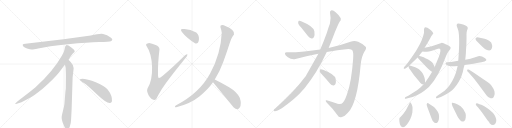
t = 0.00 s
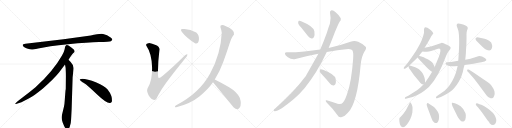
t = 3.84 s
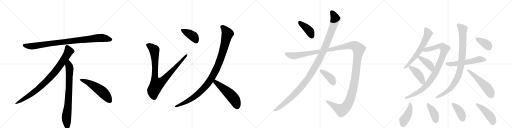
t = 7.69 s
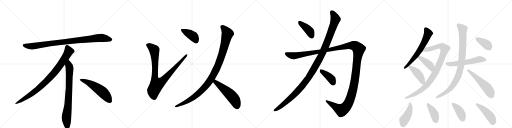
t = 11.53 s
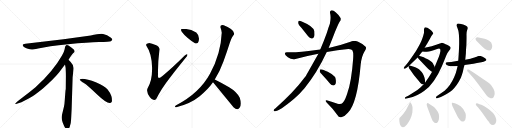
t = 15.37 s
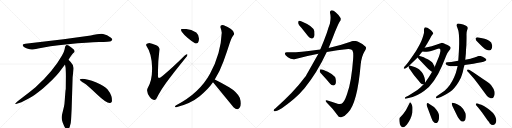
t = 19.22 s

The animated SVG that drew these frames (rendered in a browser with its animation timeline set to each time). Animation: 24 CSS @keyframes rules; one cycle of 19.22 s.

<svg version="1.1" viewBox="0 0 4096 1024" xmlns="http://www.w3.org/2000/svg">
  <g stroke="lightgray" stroke-dasharray="1,1" stroke-width="1" transform="scale(4, 4)">
    <line x1="0" y1="0" x2="256" y2="256"></line>
    <line x1="256" y1="0" x2="0" y2="256"></line>
    <line x1="128" y1="0" x2="128" y2="256"></line>
    <line x1="0" y1="128" x2="256" y2="128"></line>
    <line x1="256" y1="0" x2="512" y2="256"></line>
    <line x1="512" y1="0" x2="256" y2="256"></line>
    <line x1="384" y1="0" x2="384" y2="256"></line>
    <line x1="256" y1="128" x2="512" y2="128"></line>
    <line x1="512" y1="0" x2="768" y2="256"></line>
    <line x1="768" y1="0" x2="512" y2="256"></line>
    <line x1="640" y1="0" x2="640" y2="256"></line>
    <line x1="512" y1="128" x2="768" y2="128"></line>
    <line x1="768" y1="0" x2="1024" y2="256"></line>
    <line x1="1024" y1="0" x2="768" y2="256"></line>
    <line x1="896" y1="0" x2="896" y2="256"></line>
    <line x1="768" y1="128" x2="1024" y2="128"></line>
  </g>
<g transform="scale(1, -1) translate(0, -850)">
   <style type="text/css">
    @keyframes keyframes0 {
      from {
       stroke: black;
       stroke-dashoffset: 952;
       stroke-width: 128;
       }
       76% {
       animation-timing-function: step-end;
       stroke: black;
       stroke-dashoffset: 0;
       stroke-width: 128;
       }
       to {
       stroke: black;
       stroke-width: 1024;
       }
       }
       #make-me-a-hanzi-animation-0 {
         animation: keyframes0 1.024740s both;
         animation-delay: 0.000000s;
         animation-timing-function: linear;
       }
    @keyframes keyframes1 {
      from {
       stroke: black;
       stroke-dashoffset: 897;
       stroke-width: 128;
       }
       74% {
       animation-timing-function: step-end;
       stroke: black;
       stroke-dashoffset: 0;
       stroke-width: 128;
       }
       to {
       stroke: black;
       stroke-width: 1024;
       }
       }
       #make-me-a-hanzi-animation-1 {
         animation: keyframes1 0.979980s both;
         animation-delay: 1.024740s;
         animation-timing-function: linear;
       }
    @keyframes keyframes2 {
      from {
       stroke: black;
       stroke-dashoffset: 792;
       stroke-width: 128;
       }
       72% {
       animation-timing-function: step-end;
       stroke: black;
       stroke-dashoffset: 0;
       stroke-width: 128;
       }
       to {
       stroke: black;
       stroke-width: 1024;
       }
       }
       #make-me-a-hanzi-animation-2 {
         animation: keyframes2 0.894531s both;
         animation-delay: 2.004720s;
         animation-timing-function: linear;
       }
    @keyframes keyframes3 {
      from {
       stroke: black;
       stroke-dashoffset: 548;
       stroke-width: 128;
       }
       64% {
       animation-timing-function: step-end;
       stroke: black;
       stroke-dashoffset: 0;
       stroke-width: 128;
       }
       to {
       stroke: black;
       stroke-width: 1024;
       }
       }
       #make-me-a-hanzi-animation-3 {
         animation: keyframes3 0.695964s both;
         animation-delay: 2.899251s;
         animation-timing-function: linear;
       }
    @keyframes keyframes4 {
      from {
       stroke: black;
       stroke-dashoffset: 936;
       stroke-width: 128;
       }
       75% {
       animation-timing-function: step-end;
       stroke: black;
       stroke-dashoffset: 0;
       stroke-width: 128;
       }
       to {
       stroke: black;
       stroke-width: 1024;
       }
       }
       #make-me-a-hanzi-animation-4 {
         animation: keyframes4 1.011719s both;
         animation-delay: 3.595215s;
         animation-timing-function: linear;
       }
    @keyframes keyframes5 {
      from {
       stroke: black;
       stroke-dashoffset: 400;
       stroke-width: 128;
       }
       57% {
       animation-timing-function: step-end;
       stroke: black;
       stroke-dashoffset: 0;
       stroke-width: 128;
       }
       to {
       stroke: black;
       stroke-width: 1024;
       }
       }
       #make-me-a-hanzi-animation-5 {
         animation: keyframes5 0.575521s both;
         animation-delay: 4.606934s;
         animation-timing-function: linear;
       }
    @keyframes keyframes6 {
      from {
       stroke: black;
       stroke-dashoffset: 1063;
       stroke-width: 128;
       }
       78% {
       animation-timing-function: step-end;
       stroke: black;
       stroke-dashoffset: 0;
       stroke-width: 128;
       }
       to {
       stroke: black;
       stroke-width: 1024;
       }
       }
       #make-me-a-hanzi-animation-6 {
         animation: keyframes6 1.115072s both;
         animation-delay: 5.182454s;
         animation-timing-function: linear;
       }
    @keyframes keyframes7 {
      from {
       stroke: black;
       stroke-dashoffset: 531;
       stroke-width: 128;
       }
       63% {
       animation-timing-function: step-end;
       stroke: black;
       stroke-dashoffset: 0;
       stroke-width: 128;
       }
       to {
       stroke: black;
       stroke-width: 1024;
       }
       }
       #make-me-a-hanzi-animation-7 {
         animation: keyframes7 0.682129s both;
         animation-delay: 6.297526s;
         animation-timing-function: linear;
       }
    @keyframes keyframes8 {
      from {
       stroke: black;
       stroke-dashoffset: 409;
       stroke-width: 128;
       }
       57% {
       animation-timing-function: step-end;
       stroke: black;
       stroke-dashoffset: 0;
       stroke-width: 128;
       }
       to {
       stroke: black;
       stroke-width: 1024;
       }
       }
       #make-me-a-hanzi-animation-8 {
         animation: keyframes8 0.582845s both;
         animation-delay: 6.979655s;
         animation-timing-function: linear;
       }
    @keyframes keyframes9 {
      from {
       stroke: black;
       stroke-dashoffset: 1212;
       stroke-width: 128;
       }
       80% {
       animation-timing-function: step-end;
       stroke: black;
       stroke-dashoffset: 0;
       stroke-width: 128;
       }
       to {
       stroke: black;
       stroke-width: 1024;
       }
       }
       #make-me-a-hanzi-animation-9 {
         animation: keyframes9 1.236328s both;
         animation-delay: 7.562500s;
         animation-timing-function: linear;
       }
    @keyframes keyframes10 {
      from {
       stroke: black;
       stroke-dashoffset: 1514;
       stroke-width: 128;
       }
       83% {
       animation-timing-function: step-end;
       stroke: black;
       stroke-dashoffset: 0;
       stroke-width: 128;
       }
       to {
       stroke: black;
       stroke-width: 1024;
       }
       }
       #make-me-a-hanzi-animation-10 {
         animation: keyframes10 1.482096s both;
         animation-delay: 8.798828s;
         animation-timing-function: linear;
       }
    @keyframes keyframes11 {
      from {
       stroke: black;
       stroke-dashoffset: 404;
       stroke-width: 128;
       }
       57% {
       animation-timing-function: step-end;
       stroke: black;
       stroke-dashoffset: 0;
       stroke-width: 128;
       }
       to {
       stroke: black;
       stroke-width: 1024;
       }
       }
       #make-me-a-hanzi-animation-11 {
         animation: keyframes11 0.578776s both;
         animation-delay: 10.280924s;
         animation-timing-function: linear;
       }
    @keyframes keyframes12 {
      from {
       stroke: black;
       stroke-dashoffset: 639;
       stroke-width: 128;
       }
       68% {
       animation-timing-function: step-end;
       stroke: black;
       stroke-dashoffset: 0;
       stroke-width: 128;
       }
       to {
       stroke: black;
       stroke-width: 1024;
       }
       }
       #make-me-a-hanzi-animation-12 {
         animation: keyframes12 0.770020s both;
         animation-delay: 10.859700s;
         animation-timing-function: linear;
       }
    @keyframes keyframes13 {
      from {
       stroke: black;
       stroke-dashoffset: 971;
       stroke-width: 128;
       }
       76% {
       animation-timing-function: step-end;
       stroke: black;
       stroke-dashoffset: 0;
       stroke-width: 128;
       }
       to {
       stroke: black;
       stroke-width: 1024;
       }
       }
       #make-me-a-hanzi-animation-13 {
         animation: keyframes13 1.040202s both;
         animation-delay: 11.629719s;
         animation-timing-function: linear;
       }
    @keyframes keyframes14 {
      from {
       stroke: black;
       stroke-dashoffset: 415;
       stroke-width: 128;
       }
       57% {
       animation-timing-function: step-end;
       stroke: black;
       stroke-dashoffset: 0;
       stroke-width: 128;
       }
       to {
       stroke: black;
       stroke-width: 1024;
       }
       }
       #make-me-a-hanzi-animation-14 {
         animation: keyframes14 0.587728s both;
         animation-delay: 12.669921s;
         animation-timing-function: linear;
       }
    @keyframes keyframes15 {
      from {
       stroke: black;
       stroke-dashoffset: 429;
       stroke-width: 128;
       }
       58% {
       animation-timing-function: step-end;
       stroke: black;
       stroke-dashoffset: 0;
       stroke-width: 128;
       }
       to {
       stroke: black;
       stroke-width: 1024;
       }
       }
       #make-me-a-hanzi-animation-15 {
         animation: keyframes15 0.599121s both;
         animation-delay: 13.257649s;
         animation-timing-function: linear;
       }
    @keyframes keyframes16 {
      from {
       stroke: black;
       stroke-dashoffset: 564;
       stroke-width: 128;
       }
       65% {
       animation-timing-function: step-end;
       stroke: black;
       stroke-dashoffset: 0;
       stroke-width: 128;
       }
       to {
       stroke: black;
       stroke-width: 1024;
       }
       }
       #make-me-a-hanzi-animation-16 {
         animation: keyframes16 0.708984s both;
         animation-delay: 13.856770s;
         animation-timing-function: linear;
       }
    @keyframes keyframes17 {
      from {
       stroke: black;
       stroke-dashoffset: 929;
       stroke-width: 128;
       }
       75% {
       animation-timing-function: step-end;
       stroke: black;
       stroke-dashoffset: 0;
       stroke-width: 128;
       }
       to {
       stroke: black;
       stroke-width: 1024;
       }
       }
       #make-me-a-hanzi-animation-17 {
         animation: keyframes17 1.006022s both;
         animation-delay: 14.565755s;
         animation-timing-function: linear;
       }
    @keyframes keyframes18 {
      from {
       stroke: black;
       stroke-dashoffset: 541;
       stroke-width: 128;
       }
       64% {
       animation-timing-function: step-end;
       stroke: black;
       stroke-dashoffset: 0;
       stroke-width: 128;
       }
       to {
       stroke: black;
       stroke-width: 1024;
       }
       }
       #make-me-a-hanzi-animation-18 {
         animation: keyframes18 0.690267s both;
         animation-delay: 15.571777s;
         animation-timing-function: linear;
       }
    @keyframes keyframes19 {
      from {
       stroke: black;
       stroke-dashoffset: 379;
       stroke-width: 128;
       }
       55% {
       animation-timing-function: step-end;
       stroke: black;
       stroke-dashoffset: 0;
       stroke-width: 128;
       }
       to {
       stroke: black;
       stroke-width: 1024;
       }
       }
       #make-me-a-hanzi-animation-19 {
         animation: keyframes19 0.558431s both;
         animation-delay: 16.262044s;
         animation-timing-function: linear;
       }
    @keyframes keyframes20 {
      from {
       stroke: black;
       stroke-dashoffset: 445;
       stroke-width: 128;
       }
       59% {
       animation-timing-function: step-end;
       stroke: black;
       stroke-dashoffset: 0;
       stroke-width: 128;
       }
       to {
       stroke: black;
       stroke-width: 1024;
       }
       }
       #make-me-a-hanzi-animation-20 {
         animation: keyframes20 0.612142s both;
         animation-delay: 16.820475s;
         animation-timing-function: linear;
       }
    @keyframes keyframes21 {
      from {
       stroke: black;
       stroke-dashoffset: 408;
       stroke-width: 128;
       }
       57% {
       animation-timing-function: step-end;
       stroke: black;
       stroke-dashoffset: 0;
       stroke-width: 128;
       }
       to {
       stroke: black;
       stroke-width: 1024;
       }
       }
       #make-me-a-hanzi-animation-21 {
         animation: keyframes21 0.582031s both;
         animation-delay: 17.432617s;
         animation-timing-function: linear;
       }
    @keyframes keyframes22 {
      from {
       stroke: black;
       stroke-dashoffset: 411;
       stroke-width: 128;
       }
       57% {
       animation-timing-function: step-end;
       stroke: black;
       stroke-dashoffset: 0;
       stroke-width: 128;
       }
       to {
       stroke: black;
       stroke-width: 1024;
       }
       }
       #make-me-a-hanzi-animation-22 {
         animation: keyframes22 0.584473s both;
         animation-delay: 18.014648s;
         animation-timing-function: linear;
       }
    @keyframes keyframes23 {
      from {
       stroke: black;
       stroke-dashoffset: 453;
       stroke-width: 128;
       }
       60% {
       animation-timing-function: step-end;
       stroke: black;
       stroke-dashoffset: 0;
       stroke-width: 128;
       }
       to {
       stroke: black;
       stroke-width: 1024;
       }
       }
       #make-me-a-hanzi-animation-23 {
         animation: keyframes23 0.618652s both;
         animation-delay: 18.599121s;
         animation-timing-function: linear;
       }
</style>
<path d="M 726.0 566.0 L 508.0 537.0 L 203.0 500.0 Q 170.0 497.0 187.0 479.0 Q 195.0 472.0 216.0 463.0 Q 244.0 455.0 253.0 454.0 Q 263.0 453.0 305.0 462.0 Q 383.0 481.0 545.0 497.0 Q 707.0 512.0 792.0 514.0 Q 877.0 516.0 887.0 521.0 Q 909.0 531.0 888.0 548.0 Q 856.0 575.0 825.0 579.0 Q 795.0 583.0 726.0 566.0 Z" fill="lightgray"></path> 
<path d="M 548.0 372.0 Q 576.0 415.0 583.0 422.0 L 594.0 432.0 Q 597.0 435.0 597.0 441.0 Q 597.0 446.0 590.0 454.0 Q 572.0 471.0 548.0 486.0 Q 537.0 491.0 533.0 490.0 L 528.0 487.0 Q 526.0 486.0 524.0 482.0 Q 522.0 477.0 521.0 476.0 L 517.0 456.0 Q 514.0 437.0 496.0 406.0 Q 424.0 278.0 284.0 152.0 Q 235.0 111.0 180.0 70.0 Q 126.0 29.0 124.0 24.0 Q 117.0 14.0 134.0 20.0 L 159.0 28.0 Q 179.0 33.0 247.0 72.0 Q 268.0 83.0 341.0 141.0 Q 422.0 209.0 472.0 270.0 L 520.0 334.0 L 548.0 372.0 Z" fill="lightgray"></path> 
<path d="M 573.0 -24.0 L 581.0 232.0 L 587.0 284.0 Q 589.0 300.0 589.0 307.0 Q 589.0 328.0 571.0 346.0 Q 569.0 351.0 548.0 372.0 C 527.0 394.0 515.0 364.0 520.0 334.0 L 525.0 306.0 Q 527.0 265.0 527.0 244.0 L 526.0 138.0 Q 524.0 132.0 522.0 102.0 L 518.0 49.0 Q 516.0 16.0 512.0 -2.0 L 497.0 -64.0 Q 489.0 -92.0 498.0 -117.0 L 500.0 -126.0 Q 502.0 -132.0 514.0 -159.0 Q 527.0 -186.0 539.0 -185.0 Q 551.0 -184.0 558.0 -163.0 L 566.0 -133.0 Q 569.0 -110.0 570.0 -82.0 L 573.0 -24.0 Z" fill="lightgray"></path> 
<path d="M 638.0 215.0 Q 641.0 204.0 671.0 186.0 Q 701.0 167.0 777.0 94.0 Q 854.0 21.0 881.0 26.0 Q 891.0 27.0 896.0 41.0 Q 900.0 85.0 861.0 135.0 Q 836.0 165.0 771.0 191.0 Q 688.0 222.0 650.0 219.0 Q 637.0 219.0 638.0 215.0 Z" fill="lightgray"></path> 
<path d="M 1194.0 506.0 Q 1159.0 501.0 1172.0 482.0 Q 1213.0 423.0 1216.5 314.5 Q 1220.0 206.0 1180.0 142.0 Q 1168.0 114.0 1199.5 73.0 Q 1231.0 32.0 1252.0 62.0 Q 1286.0 135.0 1361.0 231.0 Q 1436.0 327.0 1494.0 398.0 Q 1511.0 429.0 1478.0 406.0 Q 1379.0 308.0 1302.0 244.0 Q 1274.0 220.0 1268.0 227.5 Q 1262.0 235.0 1264.0 256.0 Q 1262.0 344.0 1276.0 456.0 Q 1275.0 478.0 1245.0 490.5 Q 1215.0 503.0 1194.0 506.0 Z" fill="lightgray"></path> 
<path d="M 1560.0 504.0 Q 1586.0 496.0 1591.0 531.0 Q 1596.0 566.0 1570.0 590.0 Q 1516.0 623.0 1462.0 618.0 Q 1438.0 620.0 1454.0 596.0 Q 1470.0 573.0 1502.0 545.5 Q 1534.0 518.0 1560.0 504.0 Z" fill="lightgray"></path> 
<path d="M 1764.0 630.0 Q 1772.0 609.0 1774.0 588.0 Q 1767.0 421.0 1681.0 261.5 Q 1595.0 102.0 1406.0 6.0 Q 1391.0 -9.0 1410.0 -8.0 Q 1528.0 23.0 1597.5 80.5 Q 1667.0 138.0 1704.0 192.0 L 1718.0 214.0 Q 1759.0 280.0 1787.5 358.5 Q 1816.0 437.0 1836.0 500.0 Q 1843.0 522.0 1849.0 537.0 Q 1855.0 552.0 1872.0 574.0 Q 1883.0 611.0 1790.0 648.0 Q 1759.0 654.0 1764.0 630.0 Z" fill="lightgray"></path> 
<path d="M 1704.0 192.0 Q 1799.0 77.0 1868.0 -8.0 Q 1901.0 -37.0 1918.0 -10.0 Q 1935.0 17.0 1918.0 68.0 Q 1895.0 115.0 1833.0 152.0 Q 1771.0 188.0 1718.0 214.0 C 1691.0 227.0 1685.0 215.0 1704.0 192.0 Z" fill="lightgray"></path> 
<path d="M 2411.0 628.5 Q 2436.0 597.5 2465.0 559.5 Q 2477.0 543.5 2493.0 541.5 Q 2503.0 540.5 2512.0 553.5 Q 2519.0 568.5 2515.0 600.5 Q 2509.0 639.5 2414.0 678.5 Q 2398.0 685.5 2391.0 683.5 Q 2385.0 680.5 2385.0 666.5 Q 2386.0 654.5 2411.0 628.5 Z" fill="lightgray"></path> 
<path d="M 2547.0 420.5 Q 2454.0 255.5 2444.0 238.5 Q 2440.0 235.5 2437.0 229.5 Q 2350.0 111.5 2202.0 -17.5 Q 2195.0 -21.5 2191.0 -28.5 Q 2185.0 -38.5 2197.0 -40.5 Q 2230.0 -43.5 2353.0 59.5 Q 2395.0 96.5 2436.0 144.5 Q 2536.0 265.5 2614.0 433.5 L 2629.0 466.5 L 2661.0 546.5 Q 2701.0 649.5 2717.0 675.5 Q 2730.0 688.5 2726.0 704.5 Q 2714.0 728.5 2685.0 752.5 Q 2667.0 770.5 2652.0 768.5 Q 2637.0 764.5 2640.0 747.5 Q 2650.0 710.5 2639.0 659.5 Q 2627.0 628.5 2615.0 588.5 Q 2590.0 518.5 2562.0 454.5 L 2547.0 420.5 Z" fill="lightgray"></path> 
<path d="M 2562.0 454.5 Q 2546.0 453.5 2530.0 449.5 Q 2385.0 428.5 2303.0 431.5 Q 2281.0 434.5 2279.0 421.5 Q 2278.0 409.5 2303.0 392.5 Q 2334.0 370.5 2364.0 378.5 Q 2455.0 403.5 2547.0 420.5 L 2614.0 433.5 Q 2699.0 449.5 2786.0 458.5 Q 2814.0 459.5 2820.0 445.5 Q 2829.0 426.5 2825.0 378.5 Q 2812.0 200.5 2779.0 105.5 Q 2761.0 45.5 2742.0 27.5 Q 2729.0 12.5 2700.0 20.5 Q 2658.0 33.5 2620.0 45.5 Q 2595.0 52.5 2613.0 29.5 Q 2668.0 -25.5 2699.0 -69.5 Q 2711.0 -94.5 2735.0 -86.5 Q 2757.0 -82.5 2783.0 -52.5 Q 2859.0 25.5 2885.0 330.5 Q 2891.0 397.5 2916.0 438.5 Q 2935.0 463.5 2925.0 475.5 Q 2906.0 497.5 2865.0 515.5 Q 2835.0 530.5 2804.0 515.5 Q 2728.0 487.5 2629.0 466.5 L 2562.0 454.5 Z" fill="lightgray"></path> 
<path d="M 2583.0 245.5 Q 2611.0 215.5 2641.0 180.5 Q 2651.0 167.5 2667.0 166.5 Q 2677.0 165.5 2684.0 177.5 Q 2690.0 190.5 2685.0 220.5 Q 2678.0 256.5 2584.0 292.5 Q 2569.0 296.5 2563.0 295.5 Q 2559.0 292.5 2558.0 279.5 Q 2559.0 269.5 2583.0 245.5 Z" fill="lightgray"></path> 
<path d="M 3353.0 404.0 Q 3365.0 422.0 3379.0 438.0 L 3397.0 468.0 L 3419.0 504.0 Q 3432.0 526.0 3445.0 550.0 Q 3449.0 562.0 3457.0 571.0 Q 3465.0 579.0 3466.0 582.0 Q 3467.0 585.0 3460.0 595.0 Q 3454.0 605.0 3440.0 614.0 Q 3433.0 621.0 3419.0 628.0 Q 3402.0 634.0 3398.0 630.0 Q 3394.0 626.0 3392.0 615.0 L 3392.0 590.0 Q 3392.0 583.0 3380.0 546.0 Q 3368.0 508.0 3328.0 443.0 Q 3270.0 356.0 3248.0 331.0 L 3235.0 316.0 Q 3227.0 305.0 3231.0 301.0 Q 3234.0 298.0 3247.0 305.0 L 3266.0 318.0 L 3268.0 321.0 L 3275.0 327.0 L 3341.0 390.0 L 3353.0 404.0 Z" fill="lightgray"></path> 
<path d="M 3379.0 438.0 L 3397.0 437.0 Q 3398.0 436.0 3414.0 437.0 Q 3431.0 438.0 3449.0 442.0 Q 3467.0 446.0 3491.0 456.0 Q 3516.0 466.0 3520.0 459.0 Q 3530.0 451.0 3511.0 397.0 L 3483.0 328.0 Q 3479.0 321.0 3477.0 314.0 L 3457.0 276.0 Q 3435.0 236.0 3400.0 189.0 L 3388.0 175.0 L 3361.0 149.0 Q 3334.0 125.0 3314.0 114.0 L 3266.0 84.0 L 3245.0 74.0 Q 3239.0 70.0 3239.0 65.0 Q 3239.0 59.0 3247.0 61.0 L 3269.0 66.0 Q 3334.0 78.0 3395.0 124.0 Q 3474.0 181.0 3535.0 321.0 L 3571.0 408.0 Q 3580.0 429.0 3592.0 444.0 Q 3605.0 459.0 3605.0 467.0 Q 3606.0 474.0 3596.0 480.0 Q 3588.0 488.0 3576.0 492.0 Q 3565.0 496.0 3553.0 502.0 Q 3541.0 508.0 3531.0 507.0 L 3454.0 480.0 L 3397.0 468.0 C 3368.0 462.0 3349.0 440.0 3379.0 438.0 Z" fill="lightgray"></path> 
<path d="M 3477.0 314.0 L 3474.0 325.0 Q 3468.0 333.0 3464.0 343.0 Q 3460.0 352.0 3449.0 359.0 Q 3431.0 373.0 3418.0 379.0 Q 3405.0 384.0 3400.0 387.0 Q 3395.0 390.0 3371.0 398.0 L 3357.0 402.0 Q 3355.0 402.0 3353.0 404.0 C 3326.0 416.0 3323.0 414.0 3341.0 390.0 L 3350.0 378.0 L 3409.0 316.0 Q 3430.0 292.0 3451.0 278.0 L 3457.0 276.0 C 3485.0 267.0 3485.0 285.0 3477.0 314.0 Z" fill="lightgray"></path> 
<path d="M 3400.0 189.0 L 3400.0 193.0 Q 3404.0 221.0 3383.0 261.0 Q 3374.0 275.0 3352.0 296.0 Q 3339.0 305.0 3322.0 313.0 L 3285.0 325.0 L 3275.0 327.0 C 3267.0 329.0 3267.0 329.0 3268.0 321.0 Q 3268.0 307.0 3284.0 288.0 L 3312.0 249.0 L 3349.0 204.0 Q 3367.0 178.0 3376.0 177.0 L 3388.0 175.0 C 3399.0 173.0 3399.0 173.0 3400.0 189.0 Z" fill="lightgray"></path> 
<path d="M 3716.0 331.0 L 3745.0 335.0 Q 3795.0 340.0 3816.0 346.0 L 3851.0 353.0 Q 3914.0 366.0 3878.0 387.0 Q 3843.0 412.0 3814.0 397.0 Q 3803.0 392.0 3764.0 381.0 L 3722.0 372.0 L 3666.0 365.0 L 3609.0 355.0 L 3579.0 352.0 Q 3568.0 351.0 3565.0 346.0 Q 3563.0 341.0 3571.0 333.0 Q 3584.0 322.0 3606.0 321.0 Q 3629.0 320.0 3661.0 323.0 L 3716.0 331.0 Z" fill="lightgray"></path> 
<path d="M 3661.0 323.0 L 3653.0 290.0 Q 3648.0 264.0 3633.0 232.0 Q 3602.0 162.0 3557.0 125.0 L 3493.0 80.0 Q 3487.0 75.0 3488.0 68.0 Q 3489.0 60.0 3503.0 66.0 L 3527.0 75.0 Q 3544.0 82.0 3573.0 99.0 Q 3602.0 116.0 3617.0 129.0 Q 3656.0 164.0 3687.0 228.0 Q 3697.0 255.0 3703.0 276.0 Q 3710.0 314.0 3716.0 331.0 L 3722.0 372.0 L 3727.0 422.0 Q 3727.0 446.0 3731.0 488.0 Q 3733.0 558.0 3732.0 575.0 Q 3731.0 592.0 3737.0 608.0 Q 3743.0 624.0 3742.0 628.0 Q 3739.0 643.0 3705.0 654.0 L 3680.0 661.0 Q 3662.0 664.0 3658.0 660.0 L 3653.0 650.0 Q 3652.0 642.0 3661.0 623.0 Q 3683.0 582.0 3666.0 365.0 L 3661.0 323.0 Z" fill="lightgray"></path> 
<path d="M 3747.0 272.0 L 3791.0 222.0 L 3825.0 179.0 L 3893.0 87.0 Q 3904.0 72.0 3917.0 68.0 Q 3926.0 63.0 3937.0 64.0 Q 3946.0 66.0 3953.0 83.0 Q 3960.0 99.0 3956.0 118.0 Q 3952.0 137.0 3940.0 152.0 Q 3928.0 172.0 3916.0 182.0 Q 3904.0 191.0 3864.0 218.0 L 3791.0 269.0 L 3750.0 294.0 Q 3739.0 296.0 3737.0 292.0 Q 3735.0 287.0 3739.0 283.0 Q 3740.0 278.0 3747.0 272.0 Z" fill="lightgray"></path> 
<path d="M 3877.0 540.0 L 3848.0 547.0 Q 3822.0 552.0 3814.0 551.0 Q 3807.0 550.0 3805.0 545.0 Q 3801.0 531.0 3825.0 510.0 L 3859.0 477.0 Q 3882.0 454.0 3896.0 450.0 Q 3927.0 439.0 3935.0 465.0 Q 3939.0 478.0 3937.0 489.0 Q 3934.0 514.0 3913.0 525.0 Q 3893.0 535.0 3877.0 540.0 Z" fill="lightgray"></path> 
<path d="M 3281.0 32.0 L 3279.0 30.0 L 3247.0 -31.0 Q 3227.0 -61.0 3213.0 -75.0 Q 3199.0 -90.0 3196.0 -94.0 Q 3193.0 -99.0 3195.0 -120.0 Q 3197.0 -141.0 3203.0 -152.0 Q 3206.0 -165.0 3222.0 -168.0 Q 3233.0 -171.0 3254.0 -147.0 Q 3288.0 -107.0 3299.0 -50.0 Q 3301.0 -22.0 3300.0 -8.0 Q 3299.0 5.0 3292.0 19.0 Q 3285.0 32.0 3281.0 32.0 Z" fill="lightgray"></path> 
<path d="M 3469.0 -4.0 L 3435.0 19.0 Q 3422.0 28.0 3417.0 25.0 Q 3408.0 18.0 3419.0 -8.0 L 3452.0 -96.0 Q 3460.0 -121.0 3472.0 -128.0 Q 3487.0 -143.0 3503.0 -125.0 Q 3511.0 -116.0 3512.0 -96.0 Q 3514.0 -77.0 3510.0 -62.0 Q 3507.0 -48.0 3491.0 -28.0 Q 3476.0 -8.0 3469.0 -4.0 Z" fill="lightgray"></path> 
<path d="M 3619.0 3.0 L 3659.0 -80.0 Q 3663.0 -91.0 3678.0 -108.0 Q 3698.0 -132.0 3714.0 -117.0 Q 3724.0 -111.0 3726.0 -89.0 Q 3728.0 -67.0 3724.0 -55.0 Q 3713.0 -23.0 3685.0 0.0 L 3662.0 14.0 L 3639.0 24.0 Q 3621.0 31.0 3616.0 28.0 Q 3611.0 24.0 3619.0 3.0 Z" fill="lightgray"></path> 
<path d="M 3962.0 -140.0 Q 3978.0 -117.0 3963.0 -83.0 Q 3949.0 -49.0 3899.0 -15.0 Q 3868.0 8.0 3851.0 13.0 Q 3835.0 18.0 3823.0 23.0 Q 3812.0 28.0 3807.0 20.0 Q 3802.0 12.0 3825.0 -10.0 L 3855.0 -48.0 L 3900.0 -112.0 Q 3902.0 -113.0 3909.0 -122.0 Q 3916.0 -132.0 3917.0 -135.0 Q 3943.0 -163.0 3962.0 -140.0 Z" fill="lightgray"></path> 
      <clipPath id="make-me-a-hanzi-clip-0">
      <path d="M 726.0 566.0 L 508.0 537.0 L 203.0 500.0 Q 170.0 497.0 187.0 479.0 Q 195.0 472.0 216.0 463.0 Q 244.0 455.0 253.0 454.0 Q 263.0 453.0 305.0 462.0 Q 383.0 481.0 545.0 497.0 Q 707.0 512.0 792.0 514.0 Q 877.0 516.0 887.0 521.0 Q 909.0 531.0 888.0 548.0 Q 856.0 575.0 825.0 579.0 Q 795.0 583.0 726.0 566.0 Z" fill="lightgray"></path>
      </clipPath>
      <path clip-path="url(#make-me-a-hanzi-clip-0)" d="M 195.0 489.0 L 217.0 482.0 L 274.0 482.0 L 503.0 515.0 L 786.0 546.0 L 825.0 547.0 L 885.0 535.0 " fill="none" id="make-me-a-hanzi-animation-0" stroke-dasharray="824 1648" stroke-linecap="round"></path>

      <clipPath id="make-me-a-hanzi-clip-1">
      <path d="M 548.0 372.0 Q 576.0 415.0 583.0 422.0 L 594.0 432.0 Q 597.0 435.0 597.0 441.0 Q 597.0 446.0 590.0 454.0 Q 572.0 471.0 548.0 486.0 Q 537.0 491.0 533.0 490.0 L 528.0 487.0 Q 526.0 486.0 524.0 482.0 Q 522.0 477.0 521.0 476.0 L 517.0 456.0 Q 514.0 437.0 496.0 406.0 Q 424.0 278.0 284.0 152.0 Q 235.0 111.0 180.0 70.0 Q 126.0 29.0 124.0 24.0 Q 117.0 14.0 134.0 20.0 L 159.0 28.0 Q 179.0 33.0 247.0 72.0 Q 268.0 83.0 341.0 141.0 Q 422.0 209.0 472.0 270.0 L 520.0 334.0 L 548.0 372.0 Z" fill="lightgray"></path>
      </clipPath>
      <path clip-path="url(#make-me-a-hanzi-clip-1)" d="M 538.0 477.0 L 551.0 440.0 L 547.0 431.0 L 501.0 357.0 L 421.0 252.0 L 319.0 151.0 L 264.0 107.0 L 129.0 23.0 " fill="none" id="make-me-a-hanzi-animation-1" stroke-dasharray="769 1538" stroke-linecap="round"></path>

      <clipPath id="make-me-a-hanzi-clip-2">
      <path d="M 573.0 -24.0 L 581.0 232.0 L 587.0 284.0 Q 589.0 300.0 589.0 307.0 Q 589.0 328.0 571.0 346.0 Q 569.0 351.0 548.0 372.0 C 527.0 394.0 515.0 364.0 520.0 334.0 L 525.0 306.0 Q 527.0 265.0 527.0 244.0 L 526.0 138.0 Q 524.0 132.0 522.0 102.0 L 518.0 49.0 Q 516.0 16.0 512.0 -2.0 L 497.0 -64.0 Q 489.0 -92.0 498.0 -117.0 L 500.0 -126.0 Q 502.0 -132.0 514.0 -159.0 Q 527.0 -186.0 539.0 -185.0 Q 551.0 -184.0 558.0 -163.0 L 566.0 -133.0 Q 569.0 -110.0 570.0 -82.0 L 573.0 -24.0 Z" fill="lightgray"></path>
      </clipPath>
      <path clip-path="url(#make-me-a-hanzi-clip-2)" d="M 549.0 361.0 L 550.0 327.0 L 557.0 309.0 L 553.0 150.0 L 545.0 15.0 L 531.0 -94.0 L 539.0 -172.0 " fill="none" id="make-me-a-hanzi-animation-2" stroke-dasharray="664 1328" stroke-linecap="round"></path>

      <clipPath id="make-me-a-hanzi-clip-3">
      <path d="M 638.0 215.0 Q 641.0 204.0 671.0 186.0 Q 701.0 167.0 777.0 94.0 Q 854.0 21.0 881.0 26.0 Q 891.0 27.0 896.0 41.0 Q 900.0 85.0 861.0 135.0 Q 836.0 165.0 771.0 191.0 Q 688.0 222.0 650.0 219.0 Q 637.0 219.0 638.0 215.0 Z" fill="lightgray"></path>
      </clipPath>
      <path clip-path="url(#make-me-a-hanzi-clip-3)" d="M 645.0 214.0 L 688.0 198.0 L 793.0 136.0 L 841.0 93.0 L 877.0 45.0 " fill="none" id="make-me-a-hanzi-animation-3" stroke-dasharray="420 840" stroke-linecap="round"></path>

      <clipPath id="make-me-a-hanzi-clip-4">
      <path d="M 1194.0 506.0 Q 1159.0 501.0 1172.0 482.0 Q 1213.0 423.0 1216.5 314.5 Q 1220.0 206.0 1180.0 142.0 Q 1168.0 114.0 1199.5 73.0 Q 1231.0 32.0 1252.0 62.0 Q 1286.0 135.0 1361.0 231.0 Q 1436.0 327.0 1494.0 398.0 Q 1511.0 429.0 1478.0 406.0 Q 1379.0 308.0 1302.0 244.0 Q 1274.0 220.0 1268.0 227.5 Q 1262.0 235.0 1264.0 256.0 Q 1262.0 344.0 1276.0 456.0 Q 1275.0 478.0 1245.0 490.5 Q 1215.0 503.0 1194.0 506.0 Z" fill="lightgray"></path>
      </clipPath>
      <path clip-path="url(#make-me-a-hanzi-clip-4)" d="M 1180.0 490.0 L 1196.0 485.0 L 1234.0 450.0 L 1241.0 352.0 L 1239.0 219.0 L 1254.0 175.0 L 1297.0 200.0 L 1489.0 409.0 " fill="none" id="make-me-a-hanzi-animation-4" stroke-dasharray="808 1616" stroke-linecap="round"></path>

      <clipPath id="make-me-a-hanzi-clip-5">
      <path d="M 1560.0 504.0 Q 1586.0 496.0 1591.0 531.0 Q 1596.0 566.0 1570.0 590.0 Q 1516.0 623.0 1462.0 618.0 Q 1438.0 620.0 1454.0 596.0 Q 1470.0 573.0 1502.0 545.5 Q 1534.0 518.0 1560.0 504.0 Z" fill="lightgray"></path>
      </clipPath>
      <path clip-path="url(#make-me-a-hanzi-clip-5)" d="M 1458.0 607.0 L 1547.0 559.0 L 1568.0 522.0 " fill="none" id="make-me-a-hanzi-animation-5" stroke-dasharray="272 544" stroke-linecap="round"></path>

      <clipPath id="make-me-a-hanzi-clip-6">
      <path d="M 1764.0 630.0 Q 1772.0 609.0 1774.0 588.0 Q 1767.0 421.0 1681.0 261.5 Q 1595.0 102.0 1406.0 6.0 Q 1391.0 -9.0 1410.0 -8.0 Q 1528.0 23.0 1597.5 80.5 Q 1667.0 138.0 1704.0 192.0 L 1718.0 214.0 Q 1759.0 280.0 1787.5 358.5 Q 1816.0 437.0 1836.0 500.0 Q 1843.0 522.0 1849.0 537.0 Q 1855.0 552.0 1872.0 574.0 Q 1883.0 611.0 1790.0 648.0 Q 1759.0 654.0 1764.0 630.0 Z" fill="lightgray"></path>
      </clipPath>
      <path clip-path="url(#make-me-a-hanzi-clip-6)" d="M 1780.0 635.0 L 1794.0 623.0 L 1819.0 578.0 L 1758.0 361.0 L 1705.0 246.0 L 1645.0 160.0 L 1578.0 94.0 L 1508.0 45.0 L 1417.0 2.0 " fill="none" id="make-me-a-hanzi-animation-6" stroke-dasharray="935 1870" stroke-linecap="round"></path>

      <clipPath id="make-me-a-hanzi-clip-7">
      <path d="M 1704.0 192.0 Q 1799.0 77.0 1868.0 -8.0 Q 1901.0 -37.0 1918.0 -10.0 Q 1935.0 17.0 1918.0 68.0 Q 1895.0 115.0 1833.0 152.0 Q 1771.0 188.0 1718.0 214.0 C 1691.0 227.0 1685.0 215.0 1704.0 192.0 Z" fill="lightgray"></path>
      </clipPath>
      <path clip-path="url(#make-me-a-hanzi-clip-7)" d="M 1721.0 205.0 L 1734.0 183.0 L 1820.0 114.0 L 1865.0 68.0 L 1897.0 0.0 " fill="none" id="make-me-a-hanzi-animation-7" stroke-dasharray="403 806" stroke-linecap="round"></path>

      <clipPath id="make-me-a-hanzi-clip-8">
      <path d="M 2411.0 628.5 Q 2436.0 597.5 2465.0 559.5 Q 2477.0 543.5 2493.0 541.5 Q 2503.0 540.5 2512.0 553.5 Q 2519.0 568.5 2515.0 600.5 Q 2509.0 639.5 2414.0 678.5 Q 2398.0 685.5 2391.0 683.5 Q 2385.0 680.5 2385.0 666.5 Q 2386.0 654.5 2411.0 628.5 Z" fill="lightgray"></path>
      </clipPath>
      <path clip-path="url(#make-me-a-hanzi-clip-8)" d="M 2395.0 675.5 L 2470.0 609.5 L 2493.0 561.5 " fill="none" id="make-me-a-hanzi-animation-8" stroke-dasharray="281 562" stroke-linecap="round"></path>

      <clipPath id="make-me-a-hanzi-clip-9">
      <path d="M 2547.0 420.5 Q 2454.0 255.5 2444.0 238.5 Q 2440.0 235.5 2437.0 229.5 Q 2350.0 111.5 2202.0 -17.5 Q 2195.0 -21.5 2191.0 -28.5 Q 2185.0 -38.5 2197.0 -40.5 Q 2230.0 -43.5 2353.0 59.5 Q 2395.0 96.5 2436.0 144.5 Q 2536.0 265.5 2614.0 433.5 L 2629.0 466.5 L 2661.0 546.5 Q 2701.0 649.5 2717.0 675.5 Q 2730.0 688.5 2726.0 704.5 Q 2714.0 728.5 2685.0 752.5 Q 2667.0 770.5 2652.0 768.5 Q 2637.0 764.5 2640.0 747.5 Q 2650.0 710.5 2639.0 659.5 Q 2627.0 628.5 2615.0 588.5 Q 2590.0 518.5 2562.0 454.5 L 2547.0 420.5 Z" fill="lightgray"></path>
      </clipPath>
      <path clip-path="url(#make-me-a-hanzi-clip-9)" d="M 2655.0 752.5 L 2684.0 697.5 L 2672.0 656.5 L 2579.0 422.5 L 2511.0 298.5 L 2464.0 222.5 L 2372.0 111.5 L 2294.0 36.5 L 2200.0 -31.5 " fill="none" id="make-me-a-hanzi-animation-9" stroke-dasharray="1084 2168" stroke-linecap="round"></path>

      <clipPath id="make-me-a-hanzi-clip-10">
      <path d="M 2562.0 454.5 Q 2546.0 453.5 2530.0 449.5 Q 2385.0 428.5 2303.0 431.5 Q 2281.0 434.5 2279.0 421.5 Q 2278.0 409.5 2303.0 392.5 Q 2334.0 370.5 2364.0 378.5 Q 2455.0 403.5 2547.0 420.5 L 2614.0 433.5 Q 2699.0 449.5 2786.0 458.5 Q 2814.0 459.5 2820.0 445.5 Q 2829.0 426.5 2825.0 378.5 Q 2812.0 200.5 2779.0 105.5 Q 2761.0 45.5 2742.0 27.5 Q 2729.0 12.5 2700.0 20.5 Q 2658.0 33.5 2620.0 45.5 Q 2595.0 52.5 2613.0 29.5 Q 2668.0 -25.5 2699.0 -69.5 Q 2711.0 -94.5 2735.0 -86.5 Q 2757.0 -82.5 2783.0 -52.5 Q 2859.0 25.5 2885.0 330.5 Q 2891.0 397.5 2916.0 438.5 Q 2935.0 463.5 2925.0 475.5 Q 2906.0 497.5 2865.0 515.5 Q 2835.0 530.5 2804.0 515.5 Q 2728.0 487.5 2629.0 466.5 L 2562.0 454.5 Z" fill="lightgray"></path>
      </clipPath>
      <path clip-path="url(#make-me-a-hanzi-clip-10)" d="M 2290.0 419.5 L 2353.0 403.5 L 2807.0 486.5 L 2838.0 483.5 L 2864.0 463.5 L 2869.0 456.5 L 2833.0 173.5 L 2808.0 77.5 L 2784.0 18.5 L 2758.0 -15.5 L 2733.0 -30.5 L 2613.0 38.5 " fill="none" id="make-me-a-hanzi-animation-10" stroke-dasharray="1386 2772" stroke-linecap="round"></path>

      <clipPath id="make-me-a-hanzi-clip-11">
      <path d="M 2583.0 245.5 Q 2611.0 215.5 2641.0 180.5 Q 2651.0 167.5 2667.0 166.5 Q 2677.0 165.5 2684.0 177.5 Q 2690.0 190.5 2685.0 220.5 Q 2678.0 256.5 2584.0 292.5 Q 2569.0 296.5 2563.0 295.5 Q 2559.0 292.5 2558.0 279.5 Q 2559.0 269.5 2583.0 245.5 Z" fill="lightgray"></path>
      </clipPath>
      <path clip-path="url(#make-me-a-hanzi-clip-11)" d="M 2567.0 289.5 L 2642.0 227.5 L 2668.0 184.5 " fill="none" id="make-me-a-hanzi-animation-11" stroke-dasharray="276 552" stroke-linecap="round"></path>

      <clipPath id="make-me-a-hanzi-clip-12">
      <path d="M 3353.0 404.0 Q 3365.0 422.0 3379.0 438.0 L 3397.0 468.0 L 3419.0 504.0 Q 3432.0 526.0 3445.0 550.0 Q 3449.0 562.0 3457.0 571.0 Q 3465.0 579.0 3466.0 582.0 Q 3467.0 585.0 3460.0 595.0 Q 3454.0 605.0 3440.0 614.0 Q 3433.0 621.0 3419.0 628.0 Q 3402.0 634.0 3398.0 630.0 Q 3394.0 626.0 3392.0 615.0 L 3392.0 590.0 Q 3392.0 583.0 3380.0 546.0 Q 3368.0 508.0 3328.0 443.0 Q 3270.0 356.0 3248.0 331.0 L 3235.0 316.0 Q 3227.0 305.0 3231.0 301.0 Q 3234.0 298.0 3247.0 305.0 L 3266.0 318.0 L 3268.0 321.0 L 3275.0 327.0 L 3341.0 390.0 L 3353.0 404.0 Z" fill="lightgray"></path>
      </clipPath>
      <path clip-path="url(#make-me-a-hanzi-clip-12)" d="M 3403.0 623.0 L 3423.0 581.0 L 3393.0 509.0 L 3322.0 398.0 L 3256.0 323.0 L 3234.0 308.0 " fill="none" id="make-me-a-hanzi-animation-12" stroke-dasharray="511 1022" stroke-linecap="round"></path>

      <clipPath id="make-me-a-hanzi-clip-13">
      <path d="M 3379.0 438.0 L 3397.0 437.0 Q 3398.0 436.0 3414.0 437.0 Q 3431.0 438.0 3449.0 442.0 Q 3467.0 446.0 3491.0 456.0 Q 3516.0 466.0 3520.0 459.0 Q 3530.0 451.0 3511.0 397.0 L 3483.0 328.0 Q 3479.0 321.0 3477.0 314.0 L 3457.0 276.0 Q 3435.0 236.0 3400.0 189.0 L 3388.0 175.0 L 3361.0 149.0 Q 3334.0 125.0 3314.0 114.0 L 3266.0 84.0 L 3245.0 74.0 Q 3239.0 70.0 3239.0 65.0 Q 3239.0 59.0 3247.0 61.0 L 3269.0 66.0 Q 3334.0 78.0 3395.0 124.0 Q 3474.0 181.0 3535.0 321.0 L 3571.0 408.0 Q 3580.0 429.0 3592.0 444.0 Q 3605.0 459.0 3605.0 467.0 Q 3606.0 474.0 3596.0 480.0 Q 3588.0 488.0 3576.0 492.0 Q 3565.0 496.0 3553.0 502.0 Q 3541.0 508.0 3531.0 507.0 L 3454.0 480.0 L 3397.0 468.0 C 3368.0 462.0 3349.0 440.0 3379.0 438.0 Z" fill="lightgray"></path>
      </clipPath>
      <path clip-path="url(#make-me-a-hanzi-clip-13)" d="M 3384.0 442.0 L 3408.0 454.0 L 3521.0 481.0 L 3538.0 479.0 L 3559.0 460.0 L 3502.0 306.0 L 3438.0 199.0 L 3405.0 160.0 L 3364.0 125.0 L 3301.0 88.0 L 3245.0 67.0 " fill="none" id="make-me-a-hanzi-animation-13" stroke-dasharray="843 1686" stroke-linecap="round"></path>

      <clipPath id="make-me-a-hanzi-clip-14">
      <path d="M 3477.0 314.0 L 3474.0 325.0 Q 3468.0 333.0 3464.0 343.0 Q 3460.0 352.0 3449.0 359.0 Q 3431.0 373.0 3418.0 379.0 Q 3405.0 384.0 3400.0 387.0 Q 3395.0 390.0 3371.0 398.0 L 3357.0 402.0 Q 3355.0 402.0 3353.0 404.0 C 3326.0 416.0 3323.0 414.0 3341.0 390.0 L 3350.0 378.0 L 3409.0 316.0 Q 3430.0 292.0 3451.0 278.0 L 3457.0 276.0 C 3485.0 267.0 3485.0 285.0 3477.0 314.0 Z" fill="lightgray"></path>
      </clipPath>
      <path clip-path="url(#make-me-a-hanzi-clip-14)" d="M 3353.0 398.0 L 3357.0 389.0 L 3440.0 326.0 L 3456.0 284.0 " fill="none" id="make-me-a-hanzi-animation-14" stroke-dasharray="287 574" stroke-linecap="round"></path>

      <clipPath id="make-me-a-hanzi-clip-15">
      <path d="M 3400.0 189.0 L 3400.0 193.0 Q 3404.0 221.0 3383.0 261.0 Q 3374.0 275.0 3352.0 296.0 Q 3339.0 305.0 3322.0 313.0 L 3285.0 325.0 L 3275.0 327.0 C 3267.0 329.0 3267.0 329.0 3268.0 321.0 Q 3268.0 307.0 3284.0 288.0 L 3312.0 249.0 L 3349.0 204.0 Q 3367.0 178.0 3376.0 177.0 L 3388.0 175.0 C 3399.0 173.0 3399.0 173.0 3400.0 189.0 Z" fill="lightgray"></path>
      </clipPath>
      <path clip-path="url(#make-me-a-hanzi-clip-15)" d="M 3277.0 318.0 L 3354.0 248.0 L 3383.0 185.0 " fill="none" id="make-me-a-hanzi-animation-15" stroke-dasharray="301 602" stroke-linecap="round"></path>

      <clipPath id="make-me-a-hanzi-clip-16">
      <path d="M 3716.0 331.0 L 3745.0 335.0 Q 3795.0 340.0 3816.0 346.0 L 3851.0 353.0 Q 3914.0 366.0 3878.0 387.0 Q 3843.0 412.0 3814.0 397.0 Q 3803.0 392.0 3764.0 381.0 L 3722.0 372.0 L 3666.0 365.0 L 3609.0 355.0 L 3579.0 352.0 Q 3568.0 351.0 3565.0 346.0 Q 3563.0 341.0 3571.0 333.0 Q 3584.0 322.0 3606.0 321.0 Q 3629.0 320.0 3661.0 323.0 L 3716.0 331.0 Z" fill="lightgray"></path>
      </clipPath>
      <path clip-path="url(#make-me-a-hanzi-clip-16)" d="M 3575.0 343.0 L 3624.0 339.0 L 3769.0 359.0 L 3834.0 377.0 L 3879.0 375.0 " fill="none" id="make-me-a-hanzi-animation-16" stroke-dasharray="436 872" stroke-linecap="round"></path>

      <clipPath id="make-me-a-hanzi-clip-17">
      <path d="M 3661.0 323.0 L 3653.0 290.0 Q 3648.0 264.0 3633.0 232.0 Q 3602.0 162.0 3557.0 125.0 L 3493.0 80.0 Q 3487.0 75.0 3488.0 68.0 Q 3489.0 60.0 3503.0 66.0 L 3527.0 75.0 Q 3544.0 82.0 3573.0 99.0 Q 3602.0 116.0 3617.0 129.0 Q 3656.0 164.0 3687.0 228.0 Q 3697.0 255.0 3703.0 276.0 Q 3710.0 314.0 3716.0 331.0 L 3722.0 372.0 L 3727.0 422.0 Q 3727.0 446.0 3731.0 488.0 Q 3733.0 558.0 3732.0 575.0 Q 3731.0 592.0 3737.0 608.0 Q 3743.0 624.0 3742.0 628.0 Q 3739.0 643.0 3705.0 654.0 L 3680.0 661.0 Q 3662.0 664.0 3658.0 660.0 L 3653.0 650.0 Q 3652.0 642.0 3661.0 623.0 Q 3683.0 582.0 3666.0 365.0 L 3661.0 323.0 Z" fill="lightgray"></path>
      </clipPath>
      <path clip-path="url(#make-me-a-hanzi-clip-17)" d="M 3665.0 650.0 L 3702.0 613.0 L 3699.0 428.0 L 3687.0 321.0 L 3674.0 267.0 L 3647.0 203.0 L 3601.0 141.0 L 3572.0 116.0 L 3496.0 72.0 " fill="none" id="make-me-a-hanzi-animation-17" stroke-dasharray="801 1602" stroke-linecap="round"></path>

      <clipPath id="make-me-a-hanzi-clip-18">
      <path d="M 3747.0 272.0 L 3791.0 222.0 L 3825.0 179.0 L 3893.0 87.0 Q 3904.0 72.0 3917.0 68.0 Q 3926.0 63.0 3937.0 64.0 Q 3946.0 66.0 3953.0 83.0 Q 3960.0 99.0 3956.0 118.0 Q 3952.0 137.0 3940.0 152.0 Q 3928.0 172.0 3916.0 182.0 Q 3904.0 191.0 3864.0 218.0 L 3791.0 269.0 L 3750.0 294.0 Q 3739.0 296.0 3737.0 292.0 Q 3735.0 287.0 3739.0 283.0 Q 3740.0 278.0 3747.0 272.0 Z" fill="lightgray"></path>
      </clipPath>
      <path clip-path="url(#make-me-a-hanzi-clip-18)" d="M 3744.0 289.0 L 3894.0 150.0 L 3916.0 120.0 L 3932.0 80.0 " fill="none" id="make-me-a-hanzi-animation-18" stroke-dasharray="413 826" stroke-linecap="round"></path>

      <clipPath id="make-me-a-hanzi-clip-19">
      <path d="M 3877.0 540.0 L 3848.0 547.0 Q 3822.0 552.0 3814.0 551.0 Q 3807.0 550.0 3805.0 545.0 Q 3801.0 531.0 3825.0 510.0 L 3859.0 477.0 Q 3882.0 454.0 3896.0 450.0 Q 3927.0 439.0 3935.0 465.0 Q 3939.0 478.0 3937.0 489.0 Q 3934.0 514.0 3913.0 525.0 Q 3893.0 535.0 3877.0 540.0 Z" fill="lightgray"></path>
      </clipPath>
      <path clip-path="url(#make-me-a-hanzi-clip-19)" d="M 3815.0 540.0 L 3898.0 492.0 L 3913.0 469.0 " fill="none" id="make-me-a-hanzi-animation-19" stroke-dasharray="251 502" stroke-linecap="round"></path>

      <clipPath id="make-me-a-hanzi-clip-20">
      <path d="M 3281.0 32.0 L 3279.0 30.0 L 3247.0 -31.0 Q 3227.0 -61.0 3213.0 -75.0 Q 3199.0 -90.0 3196.0 -94.0 Q 3193.0 -99.0 3195.0 -120.0 Q 3197.0 -141.0 3203.0 -152.0 Q 3206.0 -165.0 3222.0 -168.0 Q 3233.0 -171.0 3254.0 -147.0 Q 3288.0 -107.0 3299.0 -50.0 Q 3301.0 -22.0 3300.0 -8.0 Q 3299.0 5.0 3292.0 19.0 Q 3285.0 32.0 3281.0 32.0 Z" fill="lightgray"></path>
      </clipPath>
      <path clip-path="url(#make-me-a-hanzi-clip-20)" d="M 3282.0 29.0 L 3282.0 -5.0 L 3273.0 -40.0 L 3257.0 -77.0 L 3233.0 -111.0 L 3224.0 -147.0 " fill="none" id="make-me-a-hanzi-animation-20" stroke-dasharray="317 634" stroke-linecap="round"></path>

      <clipPath id="make-me-a-hanzi-clip-21">
      <path d="M 3469.0 -4.0 L 3435.0 19.0 Q 3422.0 28.0 3417.0 25.0 Q 3408.0 18.0 3419.0 -8.0 L 3452.0 -96.0 Q 3460.0 -121.0 3472.0 -128.0 Q 3487.0 -143.0 3503.0 -125.0 Q 3511.0 -116.0 3512.0 -96.0 Q 3514.0 -77.0 3510.0 -62.0 Q 3507.0 -48.0 3491.0 -28.0 Q 3476.0 -8.0 3469.0 -4.0 Z" fill="lightgray"></path>
      </clipPath>
      <path clip-path="url(#make-me-a-hanzi-clip-21)" d="M 3421.0 19.0 L 3470.0 -53.0 L 3486.0 -116.0 " fill="none" id="make-me-a-hanzi-animation-21" stroke-dasharray="280 560" stroke-linecap="round"></path>

      <clipPath id="make-me-a-hanzi-clip-22">
      <path d="M 3619.0 3.0 L 3659.0 -80.0 Q 3663.0 -91.0 3678.0 -108.0 Q 3698.0 -132.0 3714.0 -117.0 Q 3724.0 -111.0 3726.0 -89.0 Q 3728.0 -67.0 3724.0 -55.0 Q 3713.0 -23.0 3685.0 0.0 L 3662.0 14.0 L 3639.0 24.0 Q 3621.0 31.0 3616.0 28.0 Q 3611.0 24.0 3619.0 3.0 Z" fill="lightgray"></path>
      </clipPath>
      <path clip-path="url(#make-me-a-hanzi-clip-22)" d="M 3620.0 23.0 L 3675.0 -37.0 L 3692.0 -69.0 L 3701.0 -105.0 " fill="none" id="make-me-a-hanzi-animation-22" stroke-dasharray="283 566" stroke-linecap="round"></path>

      <clipPath id="make-me-a-hanzi-clip-23">
      <path d="M 3962.0 -140.0 Q 3978.0 -117.0 3963.0 -83.0 Q 3949.0 -49.0 3899.0 -15.0 Q 3868.0 8.0 3851.0 13.0 Q 3835.0 18.0 3823.0 23.0 Q 3812.0 28.0 3807.0 20.0 Q 3802.0 12.0 3825.0 -10.0 L 3855.0 -48.0 L 3900.0 -112.0 Q 3902.0 -113.0 3909.0 -122.0 Q 3916.0 -132.0 3917.0 -135.0 Q 3943.0 -163.0 3962.0 -140.0 Z" fill="lightgray"></path>
      </clipPath>
      <path clip-path="url(#make-me-a-hanzi-clip-23)" d="M 3815.0 16.0 L 3877.0 -31.0 L 3911.0 -67.0 L 3935.0 -102.0 L 3943.0 -128.0 " fill="none" id="make-me-a-hanzi-animation-23" stroke-dasharray="325 650" stroke-linecap="round"></path>

</g>
</svg>
